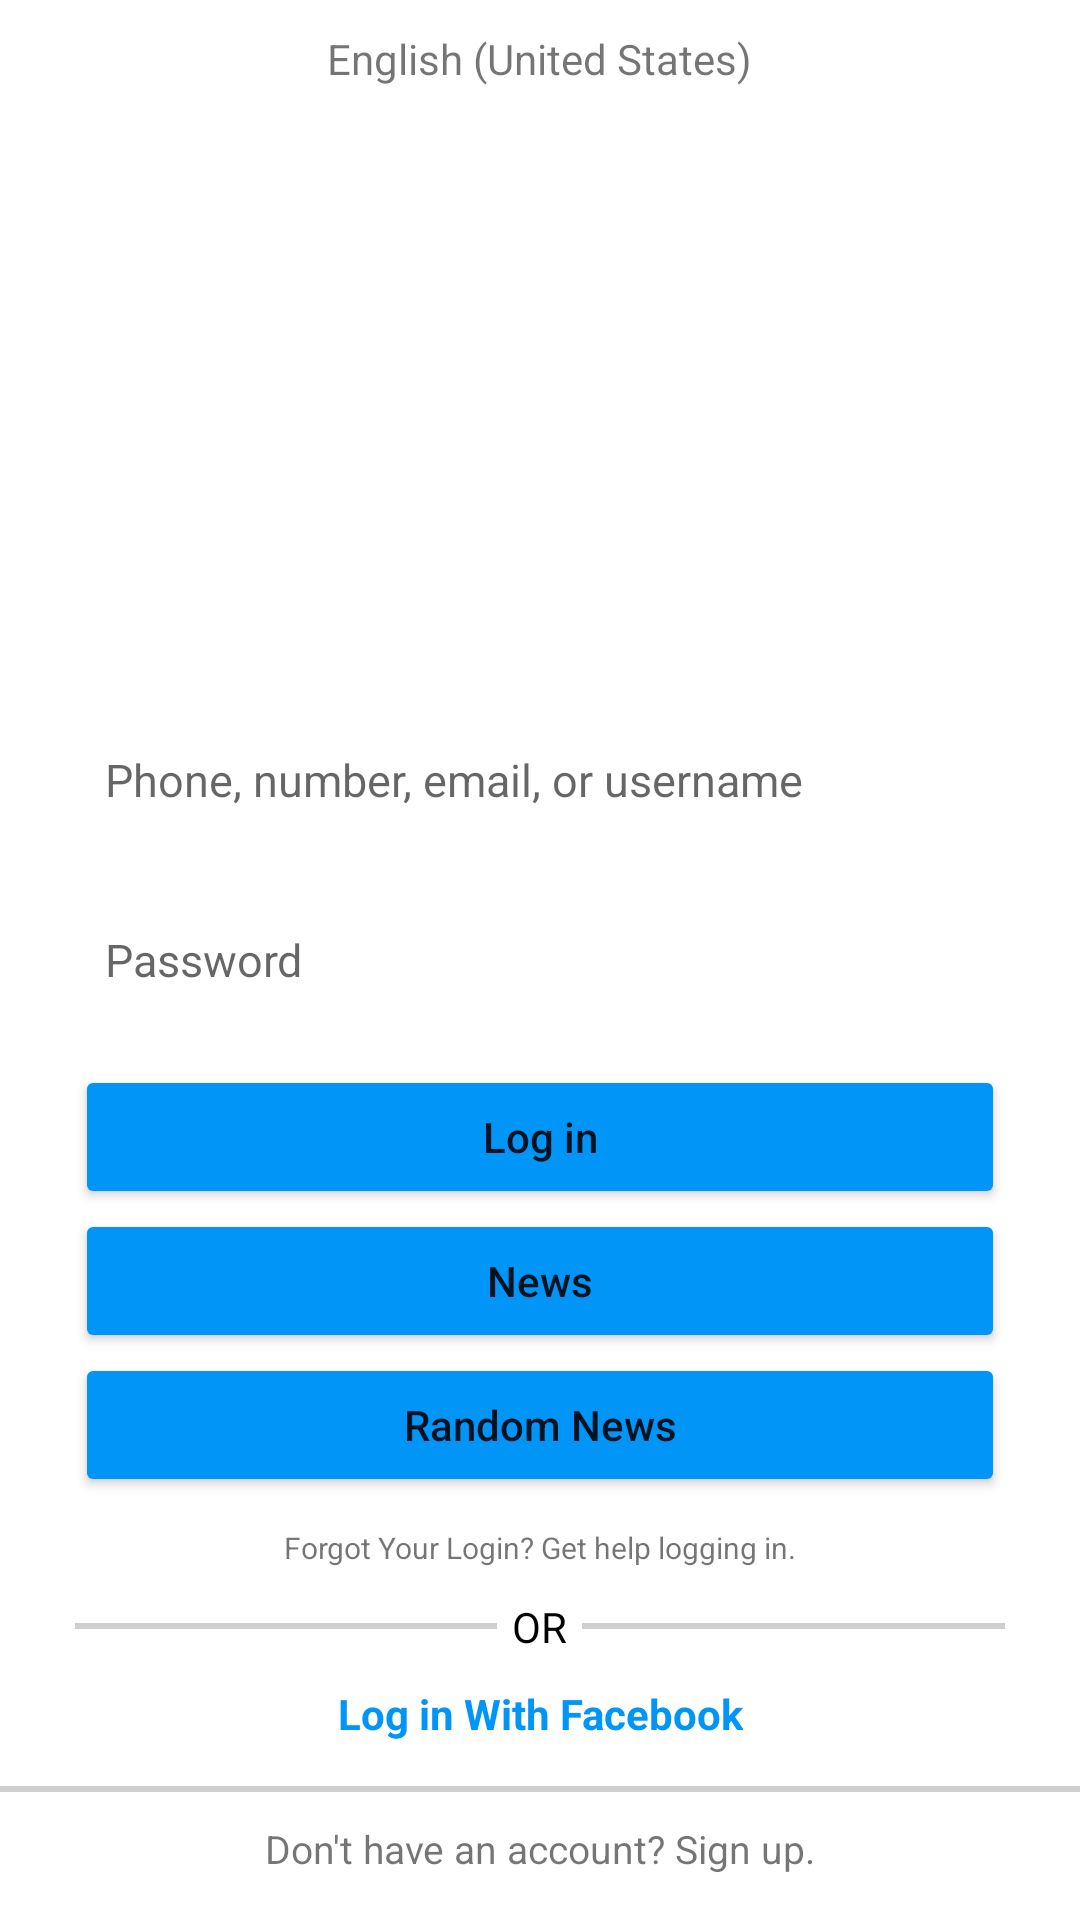

The Android layout XML behind this screen, and the referenced resources:
<!-- AndroidManifest.xml: application theme Theme.AndroDev -->
<!-- res/layout/activity_login.xml -->
<?xml version="1.0" encoding="utf-8"?>
<RelativeLayout xmlns:android="http://schemas.android.com/apk/res/android"
    xmlns:app="http://schemas.android.com/apk/res-auto"
    xmlns:tools="http://schemas.android.com/tools"
    android:layout_width="match_parent"
    android:layout_height="match_parent"
    tools:context=".ui.activity.LoginActivity">


    <TextView
        android:layout_width="wrap_content"
        android:layout_height="wrap_content"
        android:text="English (United States)"
        android:layout_centerHorizontal="true"
        android:layout_marginTop="10dp"
        />
    <ImageView
        android:id="@+id/insta_logo"
        android:layout_width="200dp"
        android:layout_height="80dp"
        android:src="@drawable/insta_logo"
        android:layout_above="@id/input_email"
        android:layout_centerInParent="true"/>

    <EditText
        android:id="@+id/input_email"
        android:layout_width="match_parent"
        android:layout_height="50dp"
        android:hint="Phone, number, email, or username"
        android:textSize="15sp"
        android:background="@drawable/border"
        android:layout_marginStart="25dp"
        android:layout_marginEnd="25dp"
        android:paddingStart="10dp"
        android:paddingEnd="10dp"
        android:layout_above="@id/input_password"
        android:layout_marginBottom="10dp"
        android:backgroundTint="@color/grey_1"
        />

    <EditText
        android:id="@+id/input_password"
        android:layout_width="match_parent"
        android:layout_height="50dp"
        android:hint="Password"
        android:inputType="textPassword"
        android:backgroundTint="@color/grey_1"
        android:layout_centerInParent="true"
        android:paddingStart="10dp"
        android:paddingEnd="10dp"
        android:background="@drawable/border"
        android:textSize="15sp"
        android:layout_marginBottom="10dp"
        android:layout_marginStart="25dp"
        android:layout_marginEnd="25dp" />

    <Button
        android:id="@+id/btnLogin"
        android:layout_width="match_parent"
        android:layout_height="48dp"
        android:text="Log in"
        android:textAllCaps="false"
        android:backgroundTint="@color/biru_muda"
        android:layout_marginStart="25dp"
        android:layout_marginEnd="25dp"
        app:layout_constraintEnd_toEndOf="parent"
        app:layout_constraintEnd_toStartOf="parent"
        android:layout_below="@id/input_password"/>

    <Button
        android:id="@+id/btnNews"
        android:layout_width="match_parent"
        android:layout_height="48dp"
        android:text="News"
        android:textAllCaps="false"
        android:backgroundTint="@color/biru_muda"
        android:layout_marginStart="25dp"
        android:layout_marginEnd="25dp"
        app:layout_constraintEnd_toEndOf="parent"
        app:layout_constraintEnd_toStartOf="parent"
        android:layout_below="@id/btnLogin"/>

    <Button
        android:id="@+id/btnRandomNews"
        android:layout_width="match_parent"
        android:layout_height="48dp"
        android:text="Random News"
        android:textAllCaps="false"
        android:backgroundTint="@color/biru_muda"
        android:layout_marginStart="25dp"
        android:layout_marginEnd="25dp"
        app:layout_constraintEnd_toEndOf="parent"
        app:layout_constraintEnd_toStartOf="parent"
        android:layout_below="@id/btnNews"/>

    <TextView
        android:id="@+id/text_1"
        android:layout_width="match_parent"
        android:layout_height="wrap_content"
        android:layout_below="@id/btnRandomNews"
        android:layout_marginStart="25dp"
        android:layout_marginEnd="25dp"
        android:textAlignment="center"
        android:layout_marginTop="10sp"
        android:layout_marginBottom="10sp"
        android:text="Forgot Your Login? Get help logging in."
        android:textSize="10sp"
        android:layout_centerInParent="true">

    </TextView>

    <RelativeLayout
        android:id="@+id/or_line"
        android:layout_width="match_parent"
        android:layout_height="wrap_content"
        android:layout_marginStart="25dp"
        android:layout_marginEnd="25dp"
        android:layout_below="@id/text_1"
        android:layout_gravity="center_vertical|center_horizontal"
        >

        <View
            android:layout_width="wrap_content"
            android:layout_height="2dp"
            android:layout_centerVertical="true"
            android:backgroundTint="@color/grey"
            android:layout_toRightOf="@+id/orText"
            android:background="#c0c0c0" />

        <TextView
            android:id="@+id/orText"
            android:layout_width="wrap_content"
            android:layout_height="wrap_content"
            android:layout_alignParentTop="true"
            android:layout_centerHorizontal="true"
            android:layout_marginStart="5dp"
            android:layout_marginEnd="5dp"
            android:text="OR"
            android:textColor="@android:color/black" />

        <View
            android:layout_width="wrap_content"
            android:layout_height="2dp"
            android:backgroundTint="@color/grey"
            android:layout_centerVertical="true"
            android:layout_toLeftOf="@+id/orText"
            android:background="#c0c0c0" />
    </RelativeLayout>

    <TextView
        android:layout_width="wrap_content"
        android:layout_height="wrap_content"
        android:layout_below="@id/or_line"
        android:text="Log in With Facebook"
        android:textAlignment="center"
        android:layout_centerInParent="true"
        android:layout_marginTop="10dp"
        android:textColor="@color/biru_muda"
        android:textStyle="bold"
        />

    <View
        android:layout_width="wrap_content"
        android:layout_height="2dp"
        android:backgroundTint="@color/grey"
        android:layout_centerVertical="true"
        android:layout_above="@id/text_5"
        android:background="#c0c0c0" />

    <TextView
        android:id="@+id/text_5"
        android:layout_width="match_parent"
        android:layout_height="wrap_content"
        android:layout_marginStart="25dp"
        android:layout_marginEnd="25dp"
        android:textAlignment="center"
        android:layout_marginTop="10sp"
        android:layout_marginBottom="15sp"
        android:text="Don't have an account? Sign up."
        android:textSize="13sp"
        android:layout_centerInParent="true"
        android:layout_alignParentBottom="true">

    </TextView>

    </RelativeLayout>
<!-- resources referenced by this layout -->
<resources>
  <color name="biru_muda">#0095F6</color>
  <color name="grey">#cfcfcf</color>
  <color name="grey_1">#FAFAFA</color>
  <style name="Theme.AndroDev" parent="Theme.MaterialComponents.DayNight.NoActionBar">
          
          <item name="colorPrimary">@color/purple_500</item>
          <item name="colorPrimaryVariant">@color/purple_700</item>
          <item name="colorOnPrimary">@color/white</item>
          
          <item name="colorSecondary">@color/teal_200</item>
          <item name="colorSecondaryVariant">@color/teal_700</item>
          <item name="colorOnSecondary">@color/black</item>
          
          <item name="android:statusBarColor">?attr/colorPrimaryVariant</item>
          
      </style>
  <color name="purple_500">#FF6200EE</color>
  <color name="purple_700">#FF3700B3</color>
  <color name="white">#FFFFFFFF</color>
  <color name="teal_200">#FF03DAC5</color>
  <color name="teal_700">#FF018786</color>
  <color name="black">#FF000000</color>
</resources>
